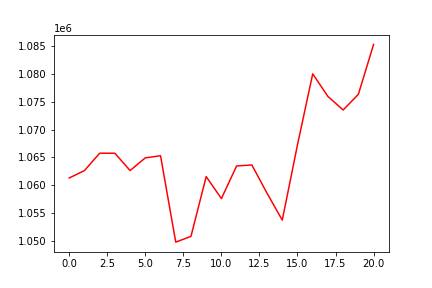

The table this chart was drawn from, first rows:
, 0
0, 1061324
1, 1062646
2, 1065755
3, 1065755
4, 1062655
5, 1064929
6, 1065305
7, 1049840
8, 1050868
9, 1061571
10, 1057637
11, 1063478
12, 1063653
13, 1058587
14, 1053779
15, 1067270
16, 1079962
17, 1075920
18, 1073494
19, 1076297
20, 1085230
